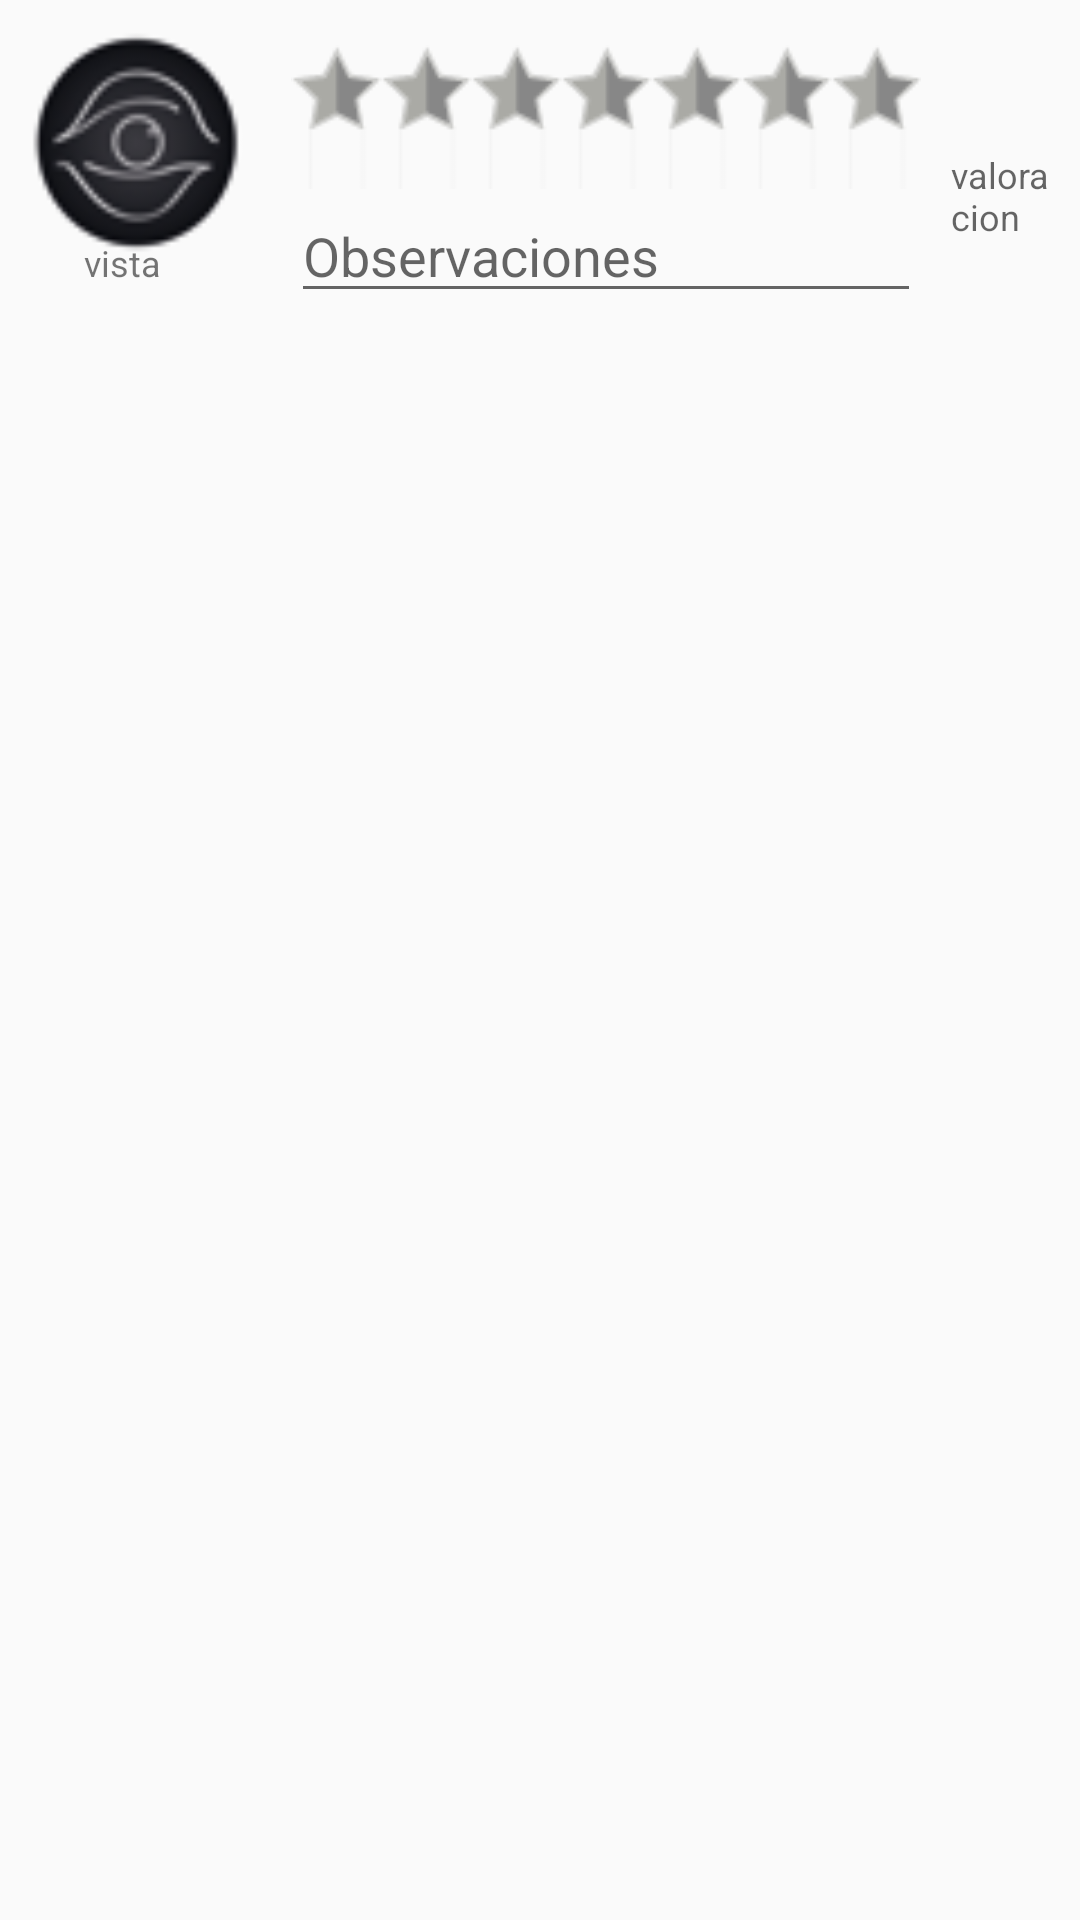

Reconstruct the res/layout file that produces this screen, plus the resources it refers to.
<!-- AndroidManifest.xml: application theme AppTheme -->
<!-- res/layout/elementorecycler_cinco.xml -->
<?xml version="1.0" encoding="utf-8"?>
<RelativeLayout
    xmlns:android="http://schemas.android.com/apk/res/android"
    android:layout_width="match_parent"
    android:layout_height="wrap_content">

    <TextView
        android:id="@+id/tituloicono"
        android:layout_width="40dp"
        android:layout_height="40dp"
        android:layout_alignBaseline="@+id/et_valoracion"
        android:layout_alignBottom="@+id/et_valoracion"
        android:layout_alignEnd="@+id/image_lista"
        android:layout_alignRight="@+id/image_lista"
        android:layout_marginEnd="14dp"
        android:layout_marginRight="14dp"
        android:text="vista"
        android:textSize="12sp" />

    <ImageView
        android:layout_width="72dp"
        android:layout_height="75dp"
        android:layout_marginLeft="10dp"
        android:layout_marginTop="10dp"
        android:background="@drawable/vista"
        android:id="@+id/image_lista">

    </ImageView>

    <RatingBar
        android:id="@+id/MyRatingBar_cinco"
        style="@style/MyRatingBar"
        android:layout_width="wrap_content"
        android:layout_height="wrap_content"
        android:layout_toRightOf="@+id/image_lista"
        android:layout_marginLeft="15dp"
        android:layout_marginTop="15dp"
        android:stepSize="1"
        android:numStars="7" />
    <TextView
        android:id="@+id/txt_valoracion"
        android:layout_width="wrap_content"
        android:layout_height="wrap_content"
        android:hint="valoracion"
        android:layout_marginRight="10dp"
        android:layout_marginLeft="10dp"
        android:layout_marginTop="50dp"
        android:textSize="12dp"
        android:layout_toRightOf="@+id/MyRatingBar_cinco"/>

    <EditText
        android:id="@+id/et_valoracion"
        android:layout_width="wrap_content"
        android:layout_height="wrap_content"
        android:layout_toLeftOf="@id/txt_valoracion"
        android:layout_toStartOf="@id/txt_valoracion"
        android:layout_alignLeft="@+id/MyRatingBar_cinco"
        android:layout_alignStart="@+id/MyRatingBar_cinco"
        android:layout_below="@+id/MyRatingBar_cinco"
        android:hint="Observaciones" />

</RelativeLayout>
<!-- resources referenced by this layout -->
<resources>
  <!-- drawable vista: png bitmap (drawable, 5341 bytes) -->
  <style name="MyRatingBar" parent="@android:style/Widget.RatingBar">
          <item name="android:minHeight">48dip</item>
          <item name="android:maxHeight">48dip</item>
          <item name="android:progressDrawable">@drawable/rating</item>
      </style>
  <style name="AppTheme" parent="Theme.AppCompat.Light.DarkActionBar">
          <item name="colorPrimary">@color/colorPrimary</item>
          <item name="colorPrimaryDark">@color/colorPrimaryDark</item>
          <item name="colorAccent">@color/colorAccent</item>
      </style>
  <!-- drawable rating (drawable) -->
  <?xml version="1.0" encoding="utf-8"?>
  <layer-list xmlns:android="http://schemas.android.com/apk/res/android">
      <item android:id="@android:id/background" android:drawable="@drawable/estrellagrismdpi" />
      <item android:id="@android:id/secondaryProgress" android:drawable="@drawable/estrellamixtamdpi" />
      <item android:id="@android:id/progress" android:drawable="@drawable/estrellamarillamdpi" />
  </layer-list>
  <color name="colorPrimary">#b71c1c</color>
  <color name="colorPrimaryDark">#7f0000</color>
  <color name="colorAccent">#880e4f</color>
  <!-- drawable estrellagrismdpi: png bitmap (drawable, 734 bytes) -->
  <!-- drawable estrellamixtamdpi: png bitmap (drawable, 785 bytes) -->
  <!-- drawable estrellamarillamdpi: png bitmap (drawable, 714 bytes) -->
</resources>
